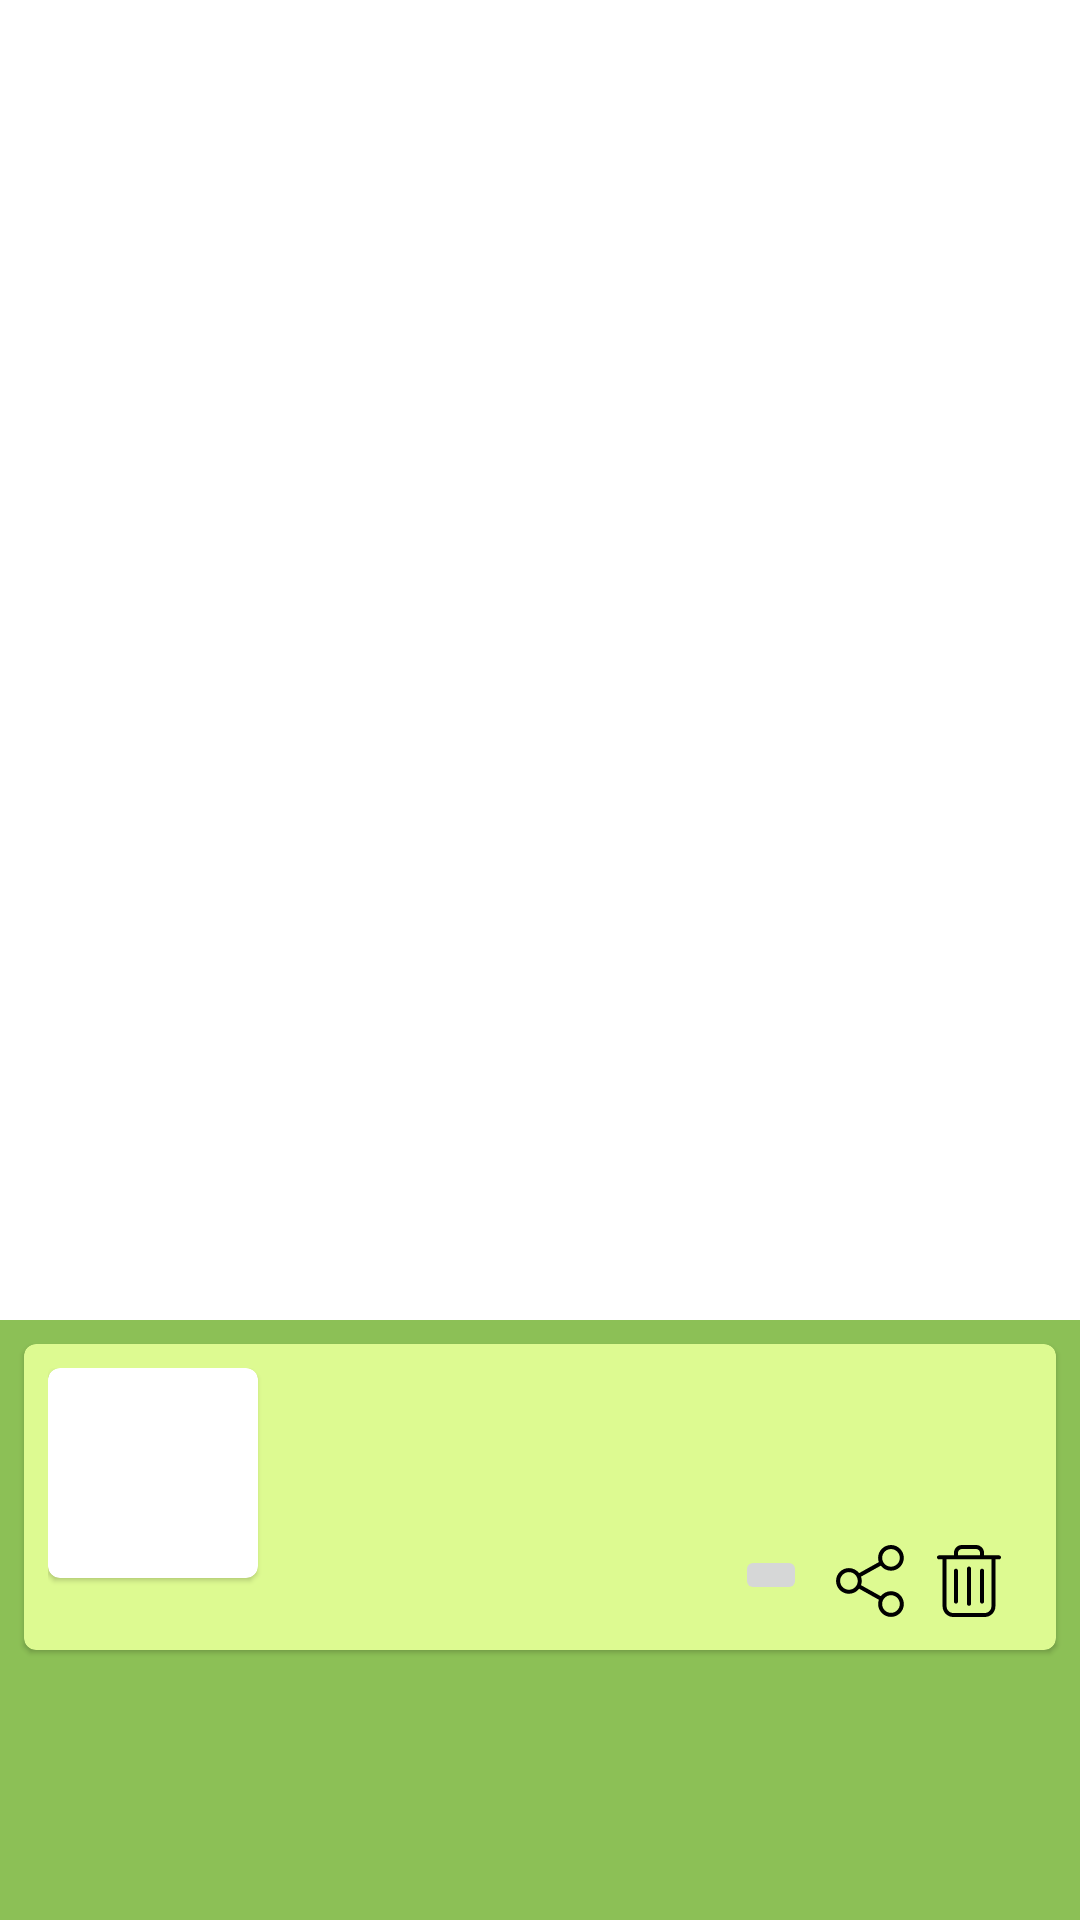

Write the Android layout XML for this screen, with the resource values it uses.
<!-- AndroidManifest.xml: application theme AppTheme -->
<!-- res/layout/barcode_field.xml -->
<?xml version="1.0" encoding="utf-8"?>
<androidx.coordinatorlayout.widget.CoordinatorLayout xmlns:android="http://schemas.android.com/apk/res/android"
    xmlns:app="http://schemas.android.com/apk/res-auto"
    android:id="@+id/barcode_field_container"
    android:layout_width="match_parent"
    android:layout_height="match_parent">

    <androidx.core.widget.NestedScrollView
        android:id="@+id/camera_bottom_sheet"
        android:layout_width="match_parent"
        android:layout_height="match_parent"
        android:background="@color/colorPrimaryDark"
        app:layout_behavior="com.google.android.material.bottomsheet.BottomSheetBehavior"
        app:behavior_hideable="true"
        app:behavior_peekHeight="200dp">

      <include layout="@layout/product_item"
          android:id="@+id/product_item"/>

    </androidx.core.widget.NestedScrollView>

  </androidx.coordinatorlayout.widget.CoordinatorLayout>
<!-- res/layout/product_item.xml (included above) -->
<com.google.android.material.card.MaterialCardView xmlns:android="http://schemas.android.com/apk/res/android"
        xmlns:app="http://schemas.android.com/apk/res-auto"
        style="@style/Widget.MaterialComponents.CardView"
        android:id="@+id/product_card"
        android:layout_width="match_parent"
        android:layout_height="wrap_content"
        android:layout_marginLeft="@dimen/mtrl_card_spacing"
        android:layout_marginTop="@dimen/mtrl_card_spacing"
        android:layout_marginRight="@dimen/mtrl_card_spacing"
        android:elevation="0dp"
        app:cardBackgroundColor="@color/positiveColor">

    <RelativeLayout
            android:layout_width="match_parent"
            android:layout_height="94dp"
            android:animateLayoutChanges="true"
            android:orientation="horizontal"
            android:layout_marginStart="8dp"
            android:layout_marginTop="8dp"
            android:layout_marginEnd="8dp"
            android:layout_marginBottom="0dp">

                <com.google.android.material.card.MaterialCardView
                        style="@style/Widget.MaterialComponents.CardView"
                        android:id="@+id/image_container"
                        android:layout_width="70dp"
                        android:layout_height="70dp"
                        android:backgroundTint="@color/white"
                        android:elevation="0dp"
                        app:strokeWidth="0dp"
                        app:strokeColor="@color/white">

                    <ImageView
                            android:id="@+id/pr_image"
                            android:layout_width="match_parent"
                            android:layout_height="match_parent"
                            android:layout_margin="2dp"/>

                </com.google.android.material.card.MaterialCardView>

        <TextView
                android:id="@+id/pr_name"
                android:layout_width="298dp"
                android:layout_height="39dp"
                android:layout_alignParentTop="true"
                android:layout_alignParentEnd="true"
                android:layout_alignParentBottom="true"
                android:layout_marginStart="12dp"
                android:layout_marginBottom="43dp"
                android:layout_toEndOf="@+id/image_container"
                android:lines="2"
                android:maxLines="2"
                android:textSize="15dp"
                android:ellipsize="end"
                android:textColor="@color/black"/>

        <LinearLayout
                android:id="@+id/image_button_container"
                android:layout_width="wrap_content"
                android:layout_height="wrap_content"
                android:layout_alignParentEnd="true"
                android:layout_alignParentBottom="true"
                android:orientation="horizontal">

            <ImageButton
                    android:id="@+id/pr_starred_ib"
                    android:layout_width="wrap_content"
                    android:layout_height="wrap_content"
                    android:layout_alignParentBottom="true"
                    android:layout_marginEnd="9dp"
                    android:layout_marginBottom="11dp"
                    android:layout_toStartOf="@+id/pr_share_ib" />

            <ImageButton
                    android:id="@+id/pr_share_ib"
                    android:layout_width="wrap_content"
                    android:layout_height="wrap_content"
                    android:layout_alignParentBottom="true"
                    android:layout_marginStart="0dp"
                    android:layout_marginEnd="9dp"
                    android:layout_marginRight="102dp"
                    android:layout_marginBottom="11dp"
                    android:layout_toStartOf="@+id/pr_delete_ib"
                    android:background="@android:color/transparent"
                    android:src="@drawable/ic_share_black" />

            <ImageButton
                    android:id="@+id/pr_delete_ib"
                    android:layout_width="wrap_content"
                    android:layout_height="wrap_content"
                    android:layout_alignParentEnd="true"
                    android:layout_alignParentBottom="true"
                    android:layout_marginStart="0dp"
                    android:layout_marginEnd="9dp"
                    android:layout_marginRight="102dp"
                    android:layout_marginBottom="11dp"
                    android:background="@android:color/transparent"
                    android:src="@drawable/ic_garbage_black" />
        </LinearLayout>

        <TextView
                android:id="@+id/pr_date"
                android:layout_width="wrap_content"
                android:layout_height="wrap_content"
                android:layout_alignParentBottom="true"
                android:layout_marginStart="45dp"
                android:layout_marginEnd="30dp"
                android:layout_marginBottom="11dp"
                android:layout_toStartOf="@+id/image_button_container"
                android:textColor="@color/black"
                android:textSize="13dp" />

    </RelativeLayout>

</com.google.android.material.card.MaterialCardView>
<!-- resources referenced by this layout -->
<resources>
  <color name="black">#FF000000</color>
  <color name="colorPrimaryDark">#8CC056</color>
  <color name="positiveColor">#DDFA91</color>
  <color name="white">#FFFFFFFF</color>
  <!-- drawable ic_garbage_black (drawable) -->
  <vector xmlns:android="http://schemas.android.com/apk/res/android"
      android:width="24dp"
      android:height="24dp"
      android:viewportWidth="486.4"
      android:viewportHeight="486.4">
    <path
        android:fillColor="#FF000000"
        android:pathData="M446,70H344.8V53.5c0,-29.5 -24,-53.5 -53.5,-53.5h-96.2c-29.5,0 -53.5,24 -53.5,53.5V70H40.4c-7.5,0 -13.5,6 -13.5,13.5S32.9,97 40.4,97h24.4v317.2c0,39.8 32.4,72.2 72.2,72.2h212.4c39.8,0 72.2,-32.4 72.2,-72.2V97H446c7.5,0 13.5,-6 13.5,-13.5S453.5,70 446,70zM168.6,53.5c0,-14.6 11.9,-26.5 26.5,-26.5h96.2c14.6,0 26.5,11.9 26.5,26.5V70H168.6V53.5zM394.6,414.2c0,24.9 -20.3,45.2 -45.2,45.2H137c-24.9,0 -45.2,-20.3 -45.2,-45.2V97h302.9v317.2H394.6z"/>
    <path
        android:fillColor="#FF000000"
        android:pathData="M243.2,411c7.5,0 13.5,-6 13.5,-13.5V158.9c0,-7.5 -6,-13.5 -13.5,-13.5s-13.5,6 -13.5,13.5v238.5C229.7,404.9 235.7,411 243.2,411z"/>
    <path
        android:fillColor="#FF000000"
        android:pathData="M155.1,396.1c7.5,0 13.5,-6 13.5,-13.5V173.7c0,-7.5 -6,-13.5 -13.5,-13.5s-13.5,6 -13.5,13.5v208.9C141.6,390.1 147.7,396.1 155.1,396.1z"/>
    <path
        android:fillColor="#FF000000"
        android:pathData="M331.3,396.1c7.5,0 13.5,-6 13.5,-13.5V173.7c0,-7.5 -6,-13.5 -13.5,-13.5s-13.5,6 -13.5,13.5v208.9C317.8,390.1 323.8,396.1 331.3,396.1z"/>
  </vector>
  <!-- drawable ic_share_black (drawable) -->
  <vector android:height="24dp" android:viewportHeight="482.239"
      android:viewportWidth="482.239" android:width="24dp" xmlns:android="http://schemas.android.com/apk/res/android">
      <path android:fillColor="#FF000000" android:pathData="M381.6,309.4c-27.7,0 -52.4,13.2 -68.2,33.6l-132.3,-73.9c3.1,-8.9 4.8,-18.5 4.8,-28.4c0,-10 -1.7,-19.5 -4.9,-28.5l132.2,-73.8c15.7,20.5 40.5,33.8 68.3,33.8c47.4,0 86.1,-38.6 86.1,-86.1S429,0 381.5,0s-86.1,38.6 -86.1,86.1c0,10 1.7,19.6 4.9,28.5l-132.1,73.8c-15.7,-20.6 -40.5,-33.8 -68.3,-33.8c-47.4,0 -86.1,38.6 -86.1,86.1s38.7,86.1 86.2,86.1c27.8,0 52.6,-13.3 68.4,-33.9l132.2,73.9c-3.2,9 -5,18.7 -5,28.7c0,47.4 38.6,86.1 86.1,86.1s86.1,-38.6 86.1,-86.1S429.1,309.4 381.6,309.4zM381.6,27.1c32.6,0 59.1,26.5 59.1,59.1s-26.5,59.1 -59.1,59.1s-59.1,-26.5 -59.1,-59.1S349.1,27.1 381.6,27.1zM100,299.8c-32.6,0 -59.1,-26.5 -59.1,-59.1s26.5,-59.1 59.1,-59.1s59.1,26.5 59.1,59.1S132.5,299.8 100,299.8zM381.6,454.5c-32.6,0 -59.1,-26.5 -59.1,-59.1c0,-32.6 26.5,-59.1 59.1,-59.1s59.1,26.5 59.1,59.1C440.7,428 414.2,454.5 381.6,454.5z"/>
  </vector>
  <style name="AppTheme" parent="Theme.MaterialComponents.Light.NoActionBar">
  
          
          <item name="colorPrimary">@color/colorPrimary</item>
          <item name="colorPrimaryDark">@color/colorPrimaryDark</item>
          <item name="colorAccent">@color/colorAccent</item>
          <item name="android:statusBarColor">@color/colorPrimary</item>
          
  
      </style>
  <color name="colorPrimary">#00ACDC</color>
  <color name="colorAccent">#44A0F0</color>
</resources>
